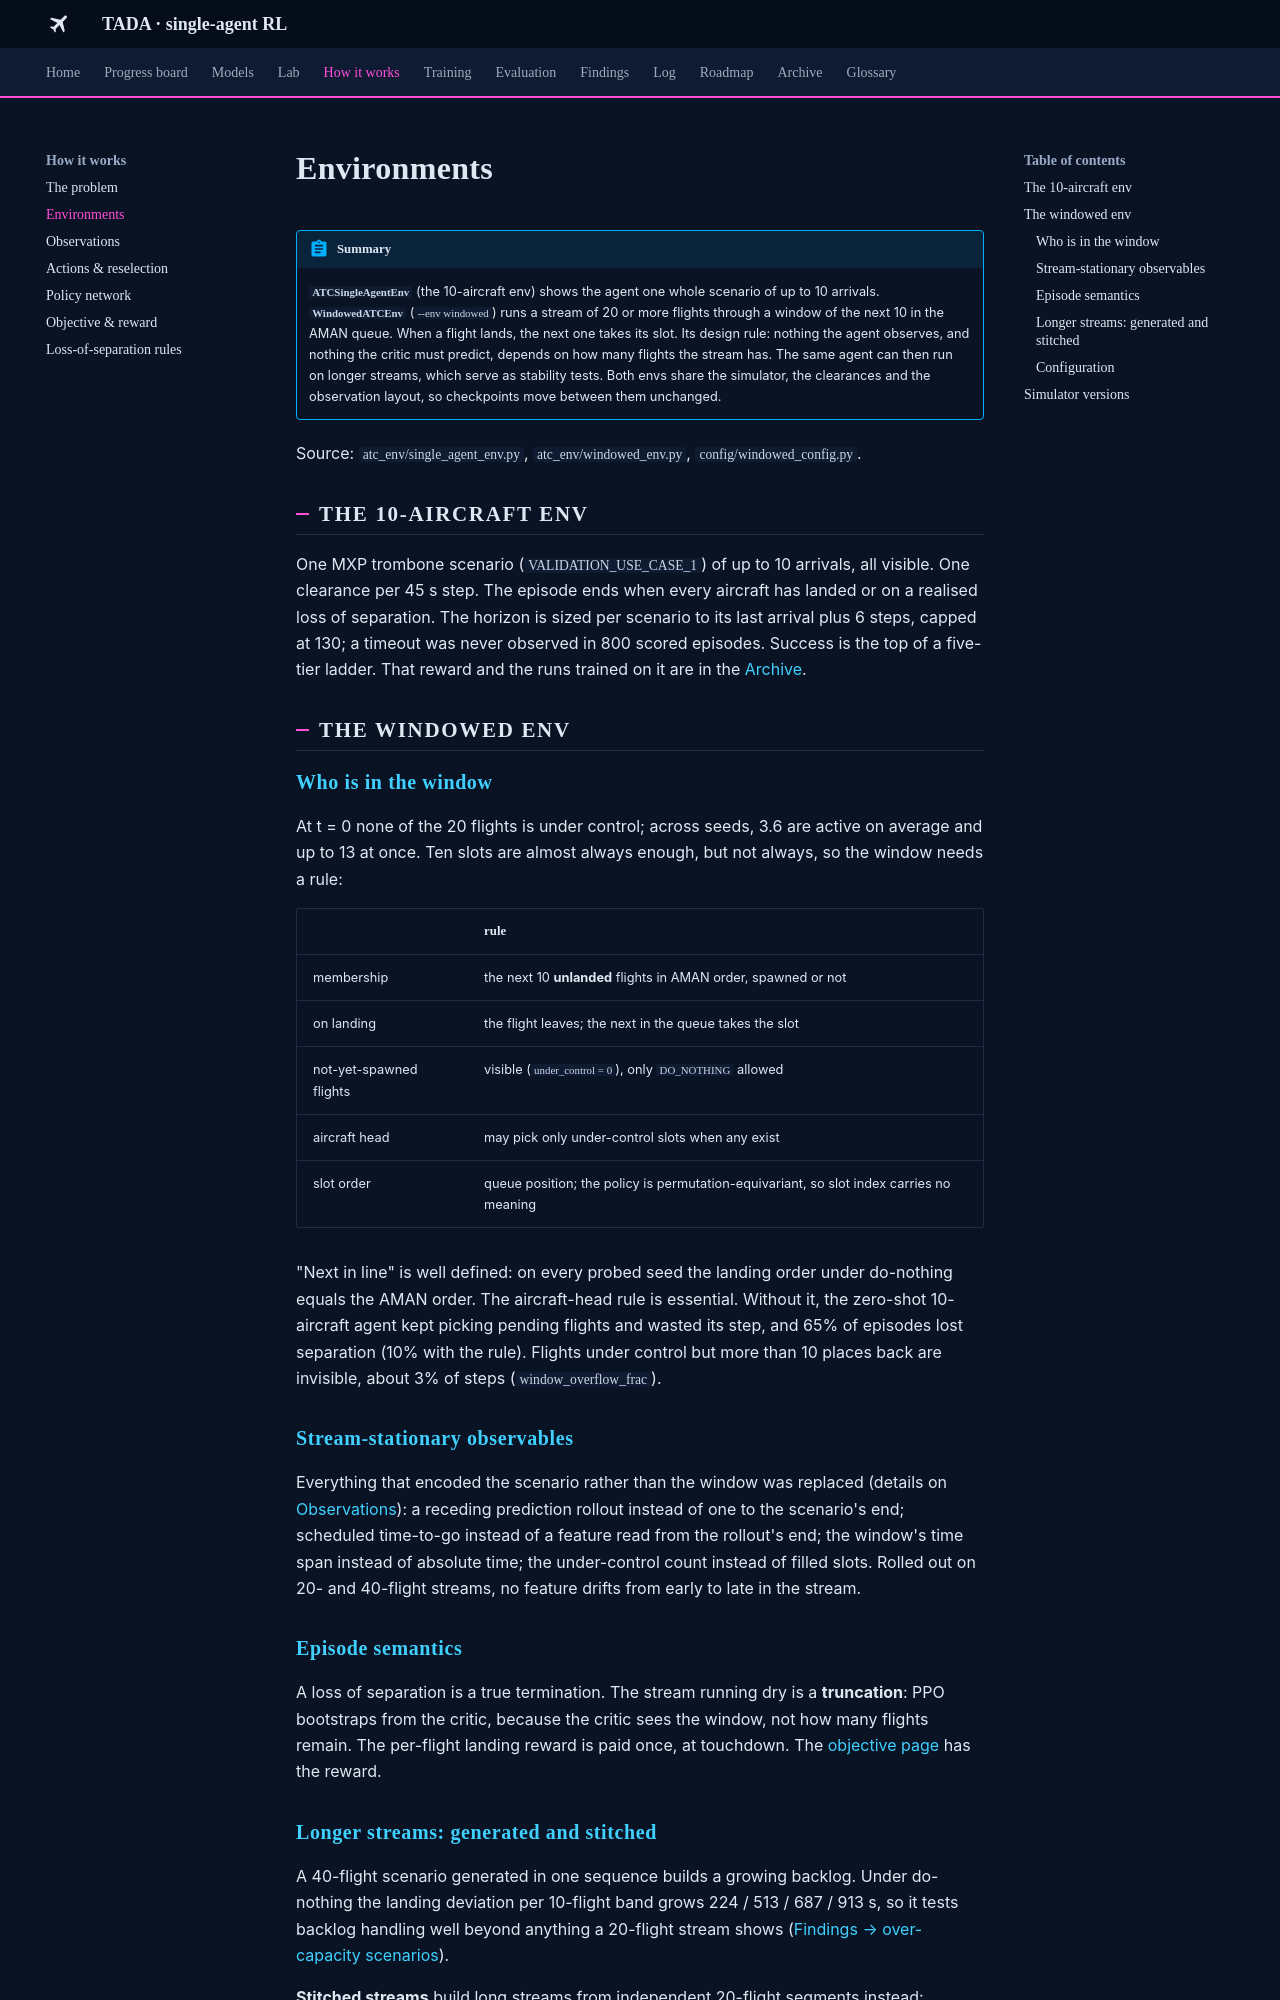

repository: leander-grech/tada-single-agent-docs · page: how/environments/index.html · generator: mkdocs

# Environments

!!! abstract "Summary"
    **`ATCSingleAgentEnv`** (the 10-aircraft env) shows the agent one whole scenario of up to 10
    arrivals. **`WindowedATCEnv`** (`--env windowed`) runs a stream of 20 or more flights through a
    window of the next 10 in the AMAN queue. When a flight lands, the next one takes its slot. Its
    design rule: nothing the agent observes, and nothing the critic must predict, depends on how
    many flights the stream has. The same agent can then run on longer streams, which serve as
    stability tests. Both envs share the simulator, the clearances and the observation layout, so
    checkpoints move between them unchanged.

Source: `atc_env/single_agent_env.py`, `atc_env/windowed_env.py`, `config/windowed_config.py`.

## The 10-aircraft env

One MXP trombone scenario (`VALIDATION_USE_CASE_1`) of up to 10 arrivals, all visible. One
clearance per 45 s step. The episode ends when every aircraft has landed or on a realised loss of
separation. The horizon is sized per scenario to its last arrival plus 6 steps, capped at 130; a
timeout was never observed in 800 scored episodes. Success is the top of a five-tier ladder. That
reward and the runs trained on it are in the [Archive](../archive/ten-aircraft-reward.md).

## The windowed env { #windowed }

### Who is in the window

At t = 0 none of the 20 flights is under control; across seeds, 3.6 are active on average and up
to 13 at once. Ten slots are almost always enough, but not always, so the window needs a rule:

| | rule |
|---|---|
| membership | the next 10 **unlanded** flights in AMAN order, spawned or not |
| on landing | the flight leaves; the next in the queue takes the slot |
| not-yet-spawned flights | visible (`under_control = 0`), only `DO_NOTHING` allowed |
| aircraft head | may pick only under-control slots when any exist |
| slot order | queue position; the policy is permutation-equivariant, so slot index carries no meaning |

"Next in line" is well defined: on every probed seed the landing order under do-nothing equals the
AMAN order. The aircraft-head rule is essential. Without it, the zero-shot 10-aircraft agent kept
picking pending flights and wasted its step, and 65% of episodes lost separation (10% with the
rule). Flights under control but more than 10 places back are invisible, about 3% of steps
(`window_overflow_frac`).

### Stream-stationary observables

Everything that encoded the scenario rather than the window was replaced (details on
[Observations](observations.md#windowed)): a receding prediction rollout instead of one to the
scenario's end; scheduled time-to-go instead of a feature read from the rollout's end; the window's
time span instead of absolute time; the under-control count instead of filled slots. Rolled out on
20- and 40-flight streams, no feature drifts from early to late in the stream.

### Episode semantics

A loss of separation is a true termination. The stream running dry is a **truncation**: PPO
bootstraps from the critic, because the critic sees the window, not how many flights remain. The
per-flight landing reward is paid once, at touchdown. The [objective page](objective.md) has the
reward.
